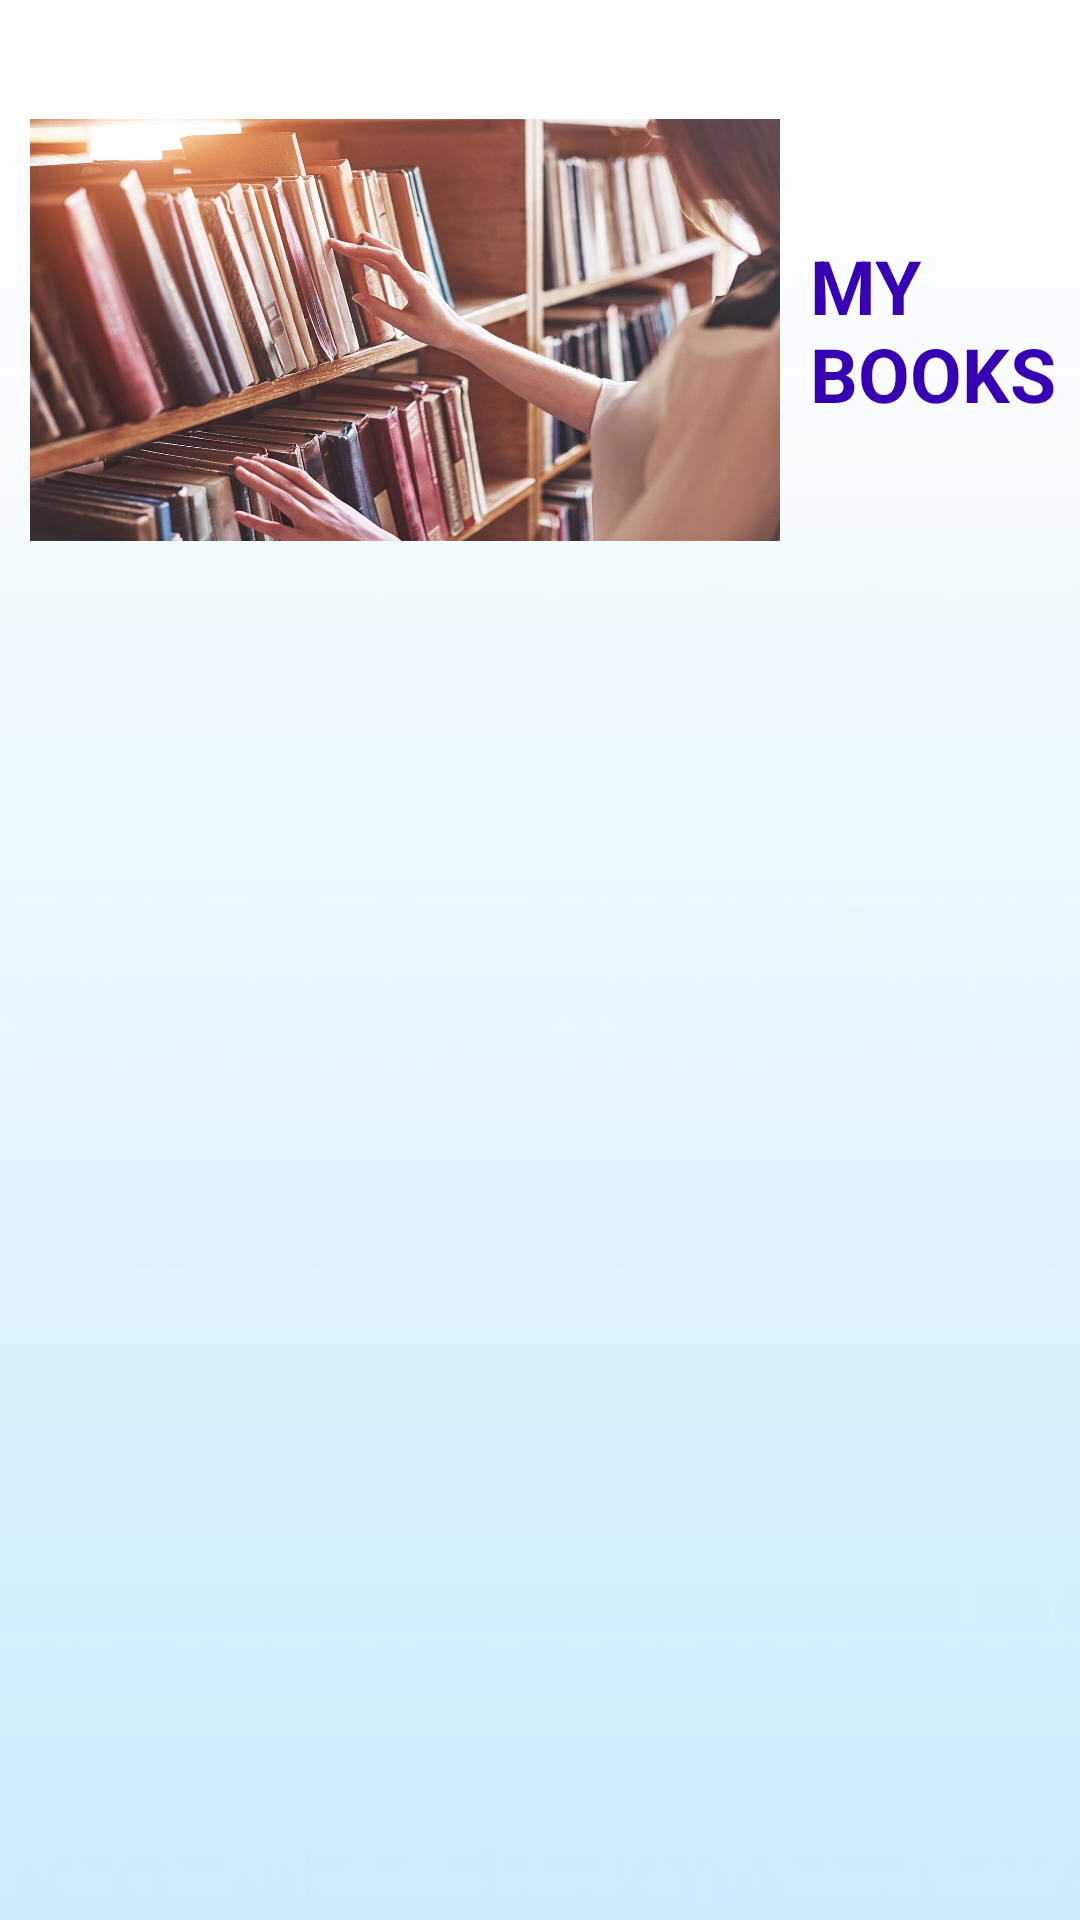

Produce the Android XML layout that renders to this screen, including the resource entries it uses.
<!-- AndroidManifest.xml: application theme Theme.LMS -->
<!-- res/layout/activity_user_book_see.xml -->
<?xml version="1.0" encoding="utf-8"?>
<LinearLayout
    xmlns:android="http://schemas.android.com/apk/res/android"
    xmlns:tools="http://schemas.android.com/tools"
    xmlns:app="http://schemas.android.com/apk/res-auto"
    android:layout_width="match_parent"
    android:orientation="vertical"
    android:background="@drawable/projectbg2"
    android:layout_height="match_parent"
    tools:context=".UserActivitySeeBooks">

    <LinearLayout
        android:layout_width="match_parent"
        android:layout_height="wrap_content"
        android:orientation="horizontal"
        >
        <ImageView
            android:layout_width="250dp"
            android:layout_height="200dp"
            android:layout_margin="10dp"
            android:src="@drawable/projectbg5"/>

        <TextView
            android:layout_width="wrap_content"
            android:layout_height="wrap_content"
            android:layout_gravity="center"
            android:text="MY BOOKS"
            android:textColor="@color/design_default_color_primary_variant"
            android:textSize="25dp"
            android:textStyle="bold" />
    </LinearLayout>



    <ListView
        android:id="@+id/list"
        android:layout_width="match_parent"
        android:layout_height="wrap_content"
        android:layout_marginTop="10sp"
        android:padding="5sp" />

</LinearLayout>
<!-- resources referenced by this layout -->
<resources>
  <!-- drawable projectbg2: jpg bitmap (drawable, 3687 bytes) -->
  <!-- drawable projectbg5: jpg bitmap (drawable, 206918 bytes) -->
  <style name="Theme.LMS" parent="Theme.AppCompat.Light.NoActionBar">
          
          <item name="colorPrimary">@color/purple_500</item>
          <item name="colorPrimaryVariant">@color/purple_700</item>
          <item name="colorOnPrimary">@color/white</item>
          
          <item name="colorSecondary">@color/teal_200</item>
          <item name="colorSecondaryVariant">@color/teal_700</item>
          <item name="colorOnSecondary">@color/black</item>
          
          <item name="android:statusBarColor">?attr/colorPrimaryVariant</item>
          
      </style>
  <!-- not gathered from this repository: default colours our renderer supplied (Android Studio template values) -->
  <color name="purple_500">#FF6200EE</color>
  <color name="purple_700">#FF3700B3</color>
  <color name="teal_200">#FF03DAC5</color>
  <color name="teal_700">#FF018786</color>
  <color name="black">#FF000000</color>
  <color name="white">#FFFFFFFF</color>
</resources>
